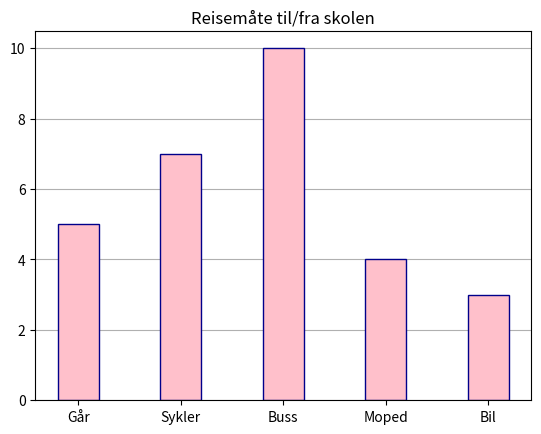

Source code (Python):
import matplotlib.pyplot as plt

reisemaate = ["Går", "Sykler", "Buss", "Moped", "Bil"]
antall = [5, 7, 10, 4, 3]

plt.bar(reisemaate, antall, width=0.4, color="pink", edgecolor="darkblue", zorder=2)
plt.title("Reisemåte til/fra skolen")
plt.grid(axis="y", zorder=1)
plt.show()
